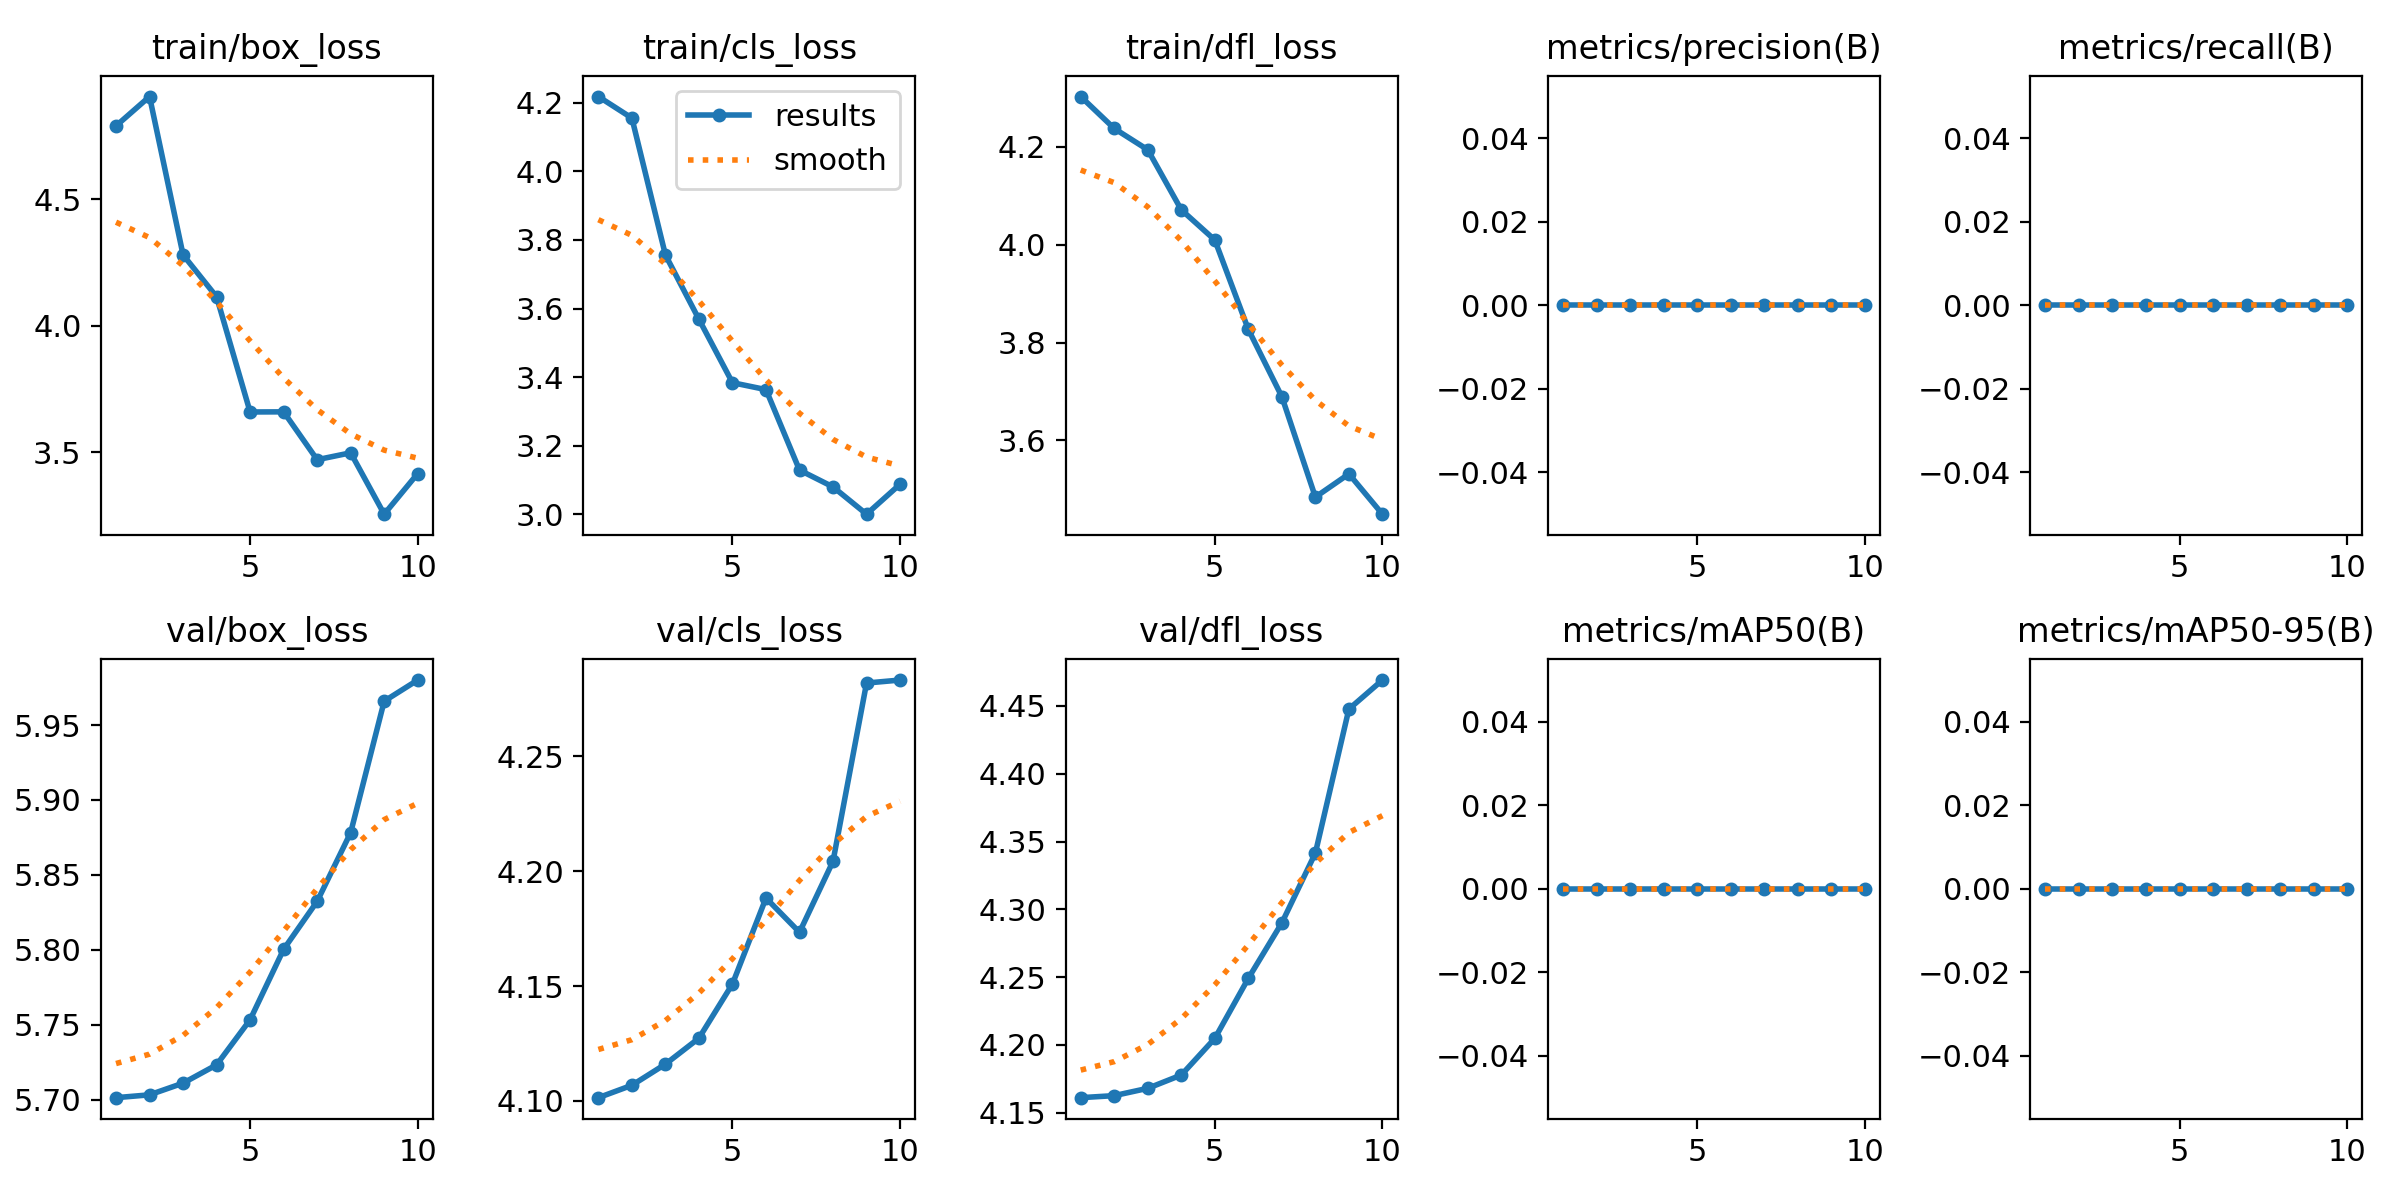

The file beside this chart, header and first rows:
epoch, train/box_loss, train/cls_loss, train/dfl_loss, metrics/precision(B), metrics/recall(B), metrics/mAP50(B), metrics/mAP50-95(B), val/box_loss, val/cls_loss, val/dfl_loss, lr/pg0, lr/pg1, lr/pg2
1, 4.791, 4.218, 4.303, 0, 0, 0, 0, 5.701, 4.101, 4.161, 0.00012, 0.00012, 0.00012
2, 4.907, 4.155, 4.237, 0, 0, 0, 0, 5.703, 4.107, 4.163, 0.0002343, 0.0002343, 0.0002343
3, 4.28, 3.756, 4.194, 0, 0, 0, 0, 5.711, 4.116, 4.168, 0.0003208, 0.0003208, 0.0003208
4, 4.114, 3.569, 4.071, 0, 0, 0, 0, 5.723, 4.127, 4.178, 0.0003796, 0.0003796, 0.0003796
5, 3.659, 3.384, 4.01, 0, 0, 0, 0, 5.753, 4.151, 4.205, 0.0004107, 0.0004107, 0.0004107
6, 3.659, 3.364, 3.827, 0, 0, 0, 0, 5.8, 4.188, 4.249, 0.0004141, 0.0004141, 0.0004141
7, 3.47, 3.129, 3.689, 0, 0, 0, 0, 5.832, 4.173, 4.29, 0.0003898, 0.0003898, 0.0003898
8, 3.497, 3.08, 3.484, 0, 0, 0, 0, 5.878, 4.204, 4.341, 0.0003377, 0.0003377, 0.0003377
9, 3.254, 3, 3.531, 0, 0, 0, 0, 5.966, 4.282, 4.448, 0.0002579, 0.0002579, 0.0002579
10, 3.415, 3.088, 3.449, 0, 0, 0, 0, 5.98, 4.283, 4.469, 0.0001504, 0.0001504, 0.0001504
